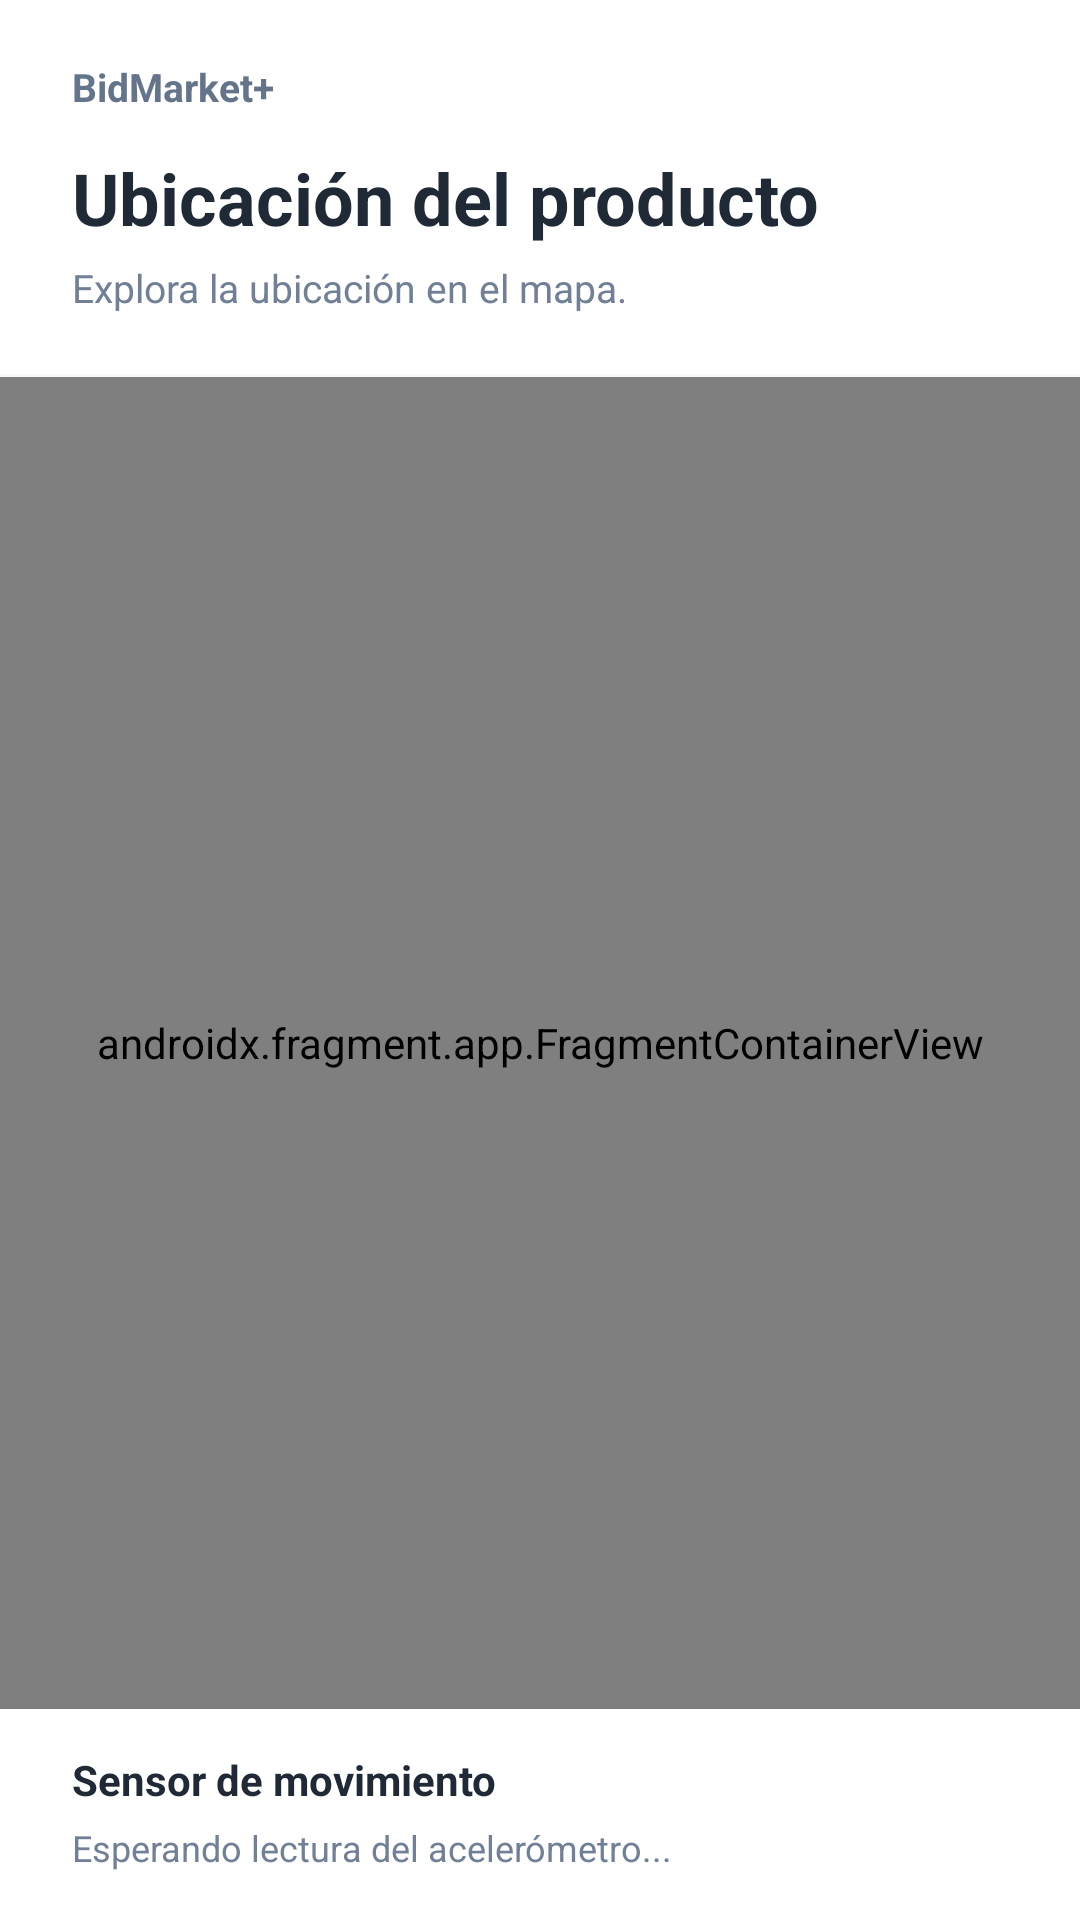

Android layout source for this screen:
<!-- AndroidManifest.xml: application theme Theme.BidMarket -->
<!-- res/layout/activity_mapa.xml -->
<?xml version="1.0" encoding="utf-8"?>
<androidx.constraintlayout.widget.ConstraintLayout
    xmlns:android="http://schemas.android.com/apk/res/android"
    xmlns:app="http://schemas.android.com/apk/res-auto"
    android:id="@+id/main"
    android:layout_width="match_parent"
    android:layout_height="match_parent"
    android:background="#F7F8FA">

 
 <LinearLayout
     android:id="@+id/encabezadoMapa"
     android:layout_width="0dp"
     android:layout_height="wrap_content"
     android:orientation="vertical"
     android:paddingStart="24dp"
     android:paddingEnd="24dp"
     android:paddingTop="20dp"
     android:paddingBottom="20dp"
     android:background="#FFFFFF"
     app:layout_constraintTop_toTopOf="parent"
     app:layout_constraintStart_toStartOf="parent"
     app:layout_constraintEnd_toEndOf="parent">

  <TextView
      android:layout_width="match_parent"
      android:layout_height="wrap_content"
      android:text="BidMarket+"
      android:textColor="#64748B"
      android:textSize="13sp"
      android:textStyle="bold" />

  <TextView
      android:layout_width="match_parent"
      android:layout_height="wrap_content"
      android:layout_marginTop="12dp"
      android:text="Ubicación del producto"
      android:textColor="#202936"
      android:textSize="24sp"
      android:textStyle="bold" />

  <TextView
      android:layout_width="match_parent"
      android:layout_height="wrap_content"
      android:layout_marginTop="5dp"
      android:text="Explora la ubicación en el mapa."
      android:textColor="#718096"
      android:textSize="13sp" />

 </LinearLayout>

 
 <androidx.fragment.app.FragmentContainerView
     android:id="@+id/mapFragment"
     android:name="com.google.android.gms.maps.SupportMapFragment"
     android:layout_width="0dp"
     android:layout_height="0dp"
     android:layout_marginTop="1dp"
     android:background="#E8EEF3"
     app:layout_constraintTop_toBottomOf="@id/encabezadoMapa"
     app:layout_constraintBottom_toTopOf="@id/panelSensor"
     app:layout_constraintStart_toStartOf="parent"
     app:layout_constraintEnd_toEndOf="parent" />

 
 <LinearLayout
     android:id="@+id/panelSensor"
     android:layout_width="0dp"
     android:layout_height="wrap_content"
     android:orientation="vertical"
     android:paddingStart="24dp"
     android:paddingEnd="24dp"
     android:paddingTop="14dp"
     android:paddingBottom="16dp"
     android:background="#FFFFFF"
     app:layout_constraintBottom_toBottomOf="parent"
     app:layout_constraintStart_toStartOf="parent"
     app:layout_constraintEnd_toEndOf="parent">

  <TextView
      android:layout_width="match_parent"
      android:layout_height="wrap_content"
      android:text="Sensor de movimiento"
      android:textColor="#202936"
      android:textSize="14sp"
      android:textStyle="bold" />

  <TextView
      android:id="@+id/lecturaSensor"
      android:layout_width="match_parent"
      android:layout_height="wrap_content"
      android:layout_marginTop="5dp"
      android:text="Esperando lectura del acelerómetro..."
      android:textColor="#718096"
      android:textSize="12sp"
      android:maxLines="3"
      android:ellipsize="end" />

 </LinearLayout>

</androidx.constraintlayout.widget.ConstraintLayout>
<!-- resources referenced by this layout -->
<resources>
  <style name="Theme.BidMarket" parent="Base.Theme.BidMarket" />
  <style name="Base.Theme.BidMarket" parent="Theme.Material3.DayNight.NoActionBar">
          
          
      </style>
</resources>
